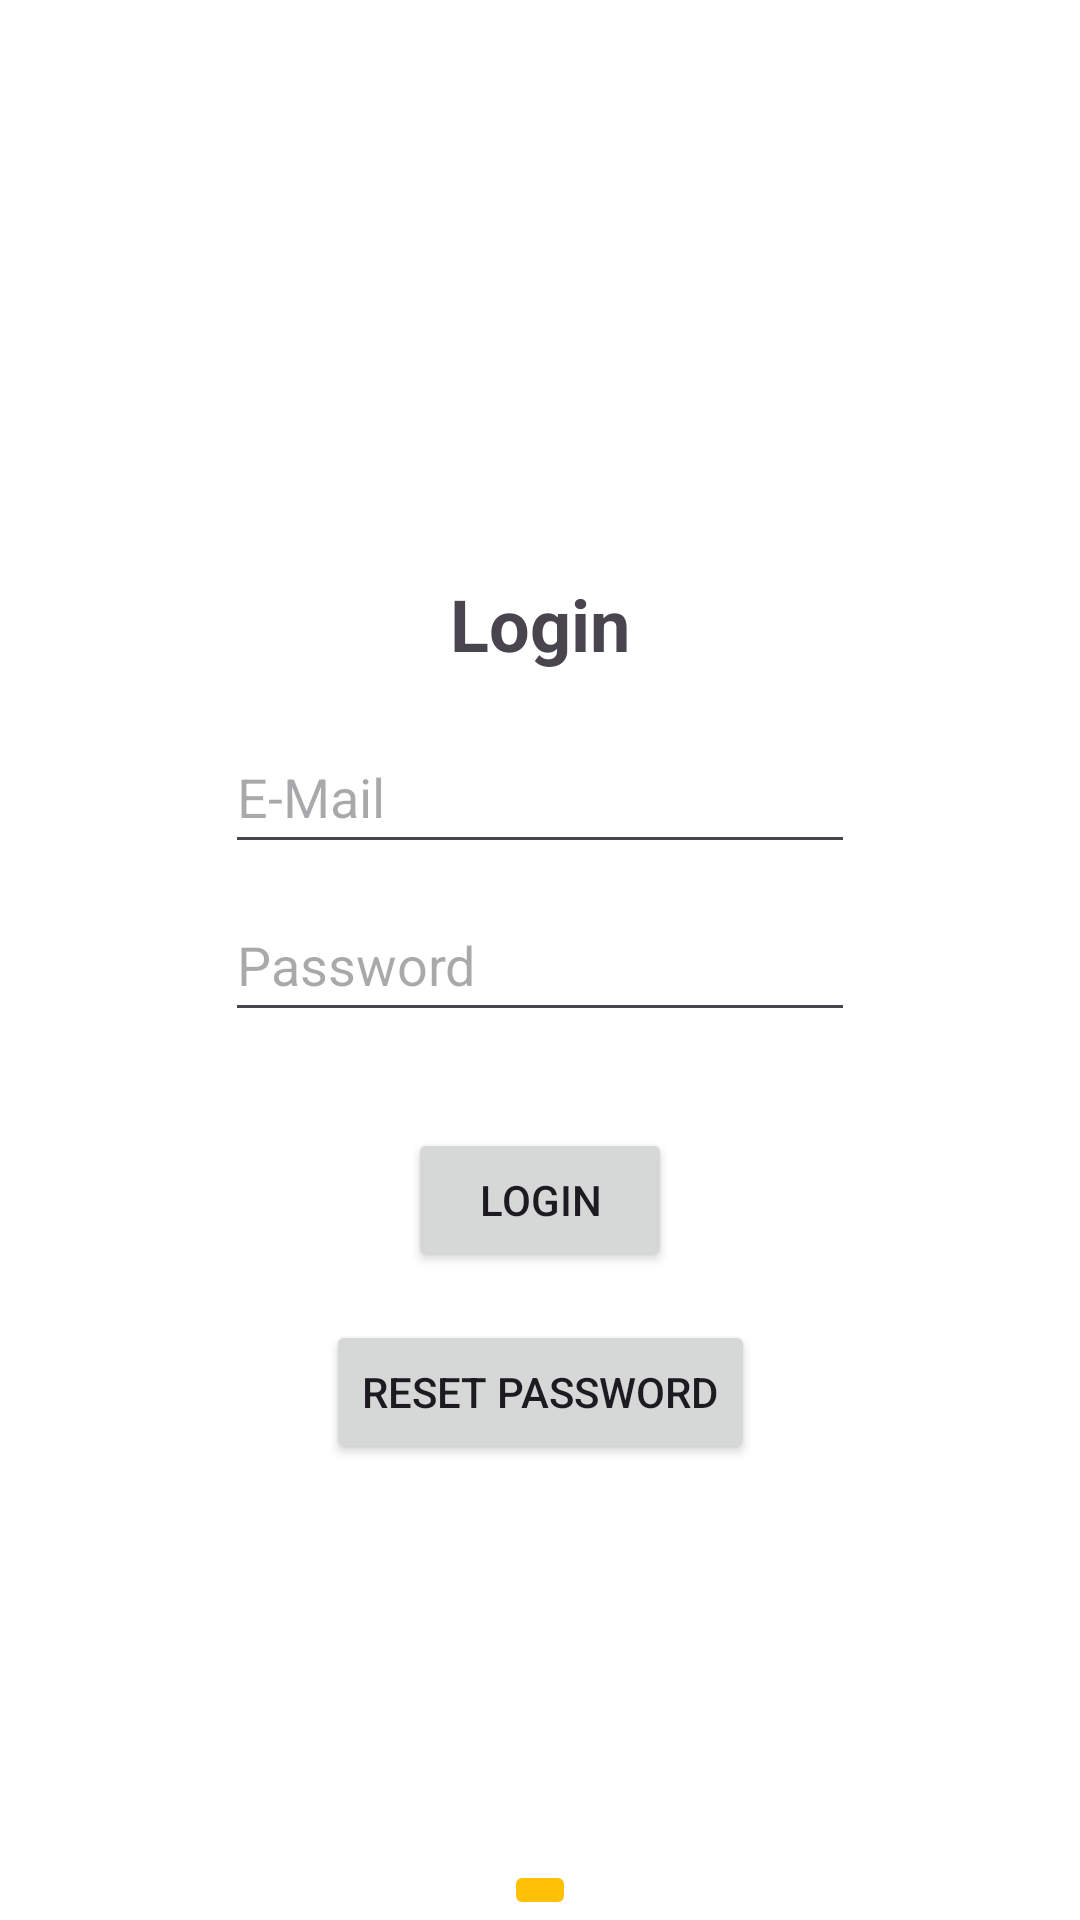

Reconstruct the res/layout file that produces this screen, plus the resources it refers to.
<!-- AndroidManifest.xml: application theme Theme.FirebaseWiederholung -->
<!-- res/layout/fragment_login.xml -->
<?xml version="1.0" encoding="utf-8"?>
<androidx.constraintlayout.widget.ConstraintLayout xmlns:android="http://schemas.android.com/apk/res/android"
    xmlns:app="http://schemas.android.com/apk/res-auto"
    xmlns:tools="http://schemas.android.com/tools"
    android:layout_width="match_parent"
    android:layout_height="match_parent">

    <Button
        android:id="@+id/bt_resetpass"
        android:layout_width="wrap_content"
        android:layout_height="wrap_content"
        android:layout_marginTop="16dp"
        android:text="Reset Password"
        app:layout_constraintEnd_toEndOf="parent"
        app:layout_constraintStart_toStartOf="parent"
        app:layout_constraintTop_toBottomOf="@+id/bt_login" />

    <TextView
        android:id="@+id/tv_login"
        android:layout_width="wrap_content"
        android:layout_height="wrap_content"
        android:layout_marginBottom="16dp"
        android:text="Login"
        android:textSize="24sp"
        android:textStyle="bold"
        app:layout_constraintBottom_toTopOf="@+id/et_email_log"
        app:layout_constraintEnd_toEndOf="parent"
        app:layout_constraintStart_toStartOf="parent" />

    <EditText
        android:id="@+id/et_email_log"
        android:layout_width="wrap_content"
        android:layout_height="48dp"
        android:layout_marginBottom="8dp"
        android:ems="10"
        android:hint="E-Mail"
        android:inputType="textEmailAddress"
        app:layout_constraintBottom_toTopOf="@+id/et_pass_log"
        app:layout_constraintEnd_toEndOf="parent"
        app:layout_constraintStart_toStartOf="parent" />

    <EditText
        android:id="@+id/et_pass_log"
        android:layout_width="wrap_content"
        android:layout_height="48dp"
        android:ems="10"
        android:hint="Password"
        android:inputType="textPassword"
        app:layout_constraintBottom_toBottomOf="parent"
        app:layout_constraintEnd_toEndOf="parent"
        app:layout_constraintStart_toStartOf="parent"
        app:layout_constraintTop_toTopOf="parent" />

    <Button
        android:id="@+id/bt_login"
        android:layout_width="wrap_content"
        android:layout_height="wrap_content"
        android:layout_marginTop="32dp"
        android:text="Login"
        app:layout_constraintEnd_toEndOf="parent"
        app:layout_constraintStart_toStartOf="parent"
        app:layout_constraintTop_toBottomOf="@+id/et_pass_log" />

    <ImageButton
        android:id="@+id/ib_home"
        android:layout_width="wrap_content"
        android:layout_height="wrap_content"
        android:backgroundTint="@color/yellow_primary"
        android:src="@drawable/baseline_home_24"
        app:layout_constraintBottom_toBottomOf="parent"
        app:layout_constraintEnd_toEndOf="parent"
        app:layout_constraintStart_toStartOf="parent" />

</androidx.constraintlayout.widget.ConstraintLayout>
<!-- resources referenced by this layout -->
<resources>
  <color name="yellow_primary">#FFC107</color>
  <style name="Theme.FirebaseWiederholung" parent="Base.Theme.FirebaseWiederholung" />
  <style name="Base.Theme.FirebaseWiederholung" parent="Theme.Material3.DayNight.NoActionBar">
          
          
          <item name="colorPrimary">@color/yellow_primary</item>
          <item name="colorPrimaryDark">@color/yellow_dark_primary</item>
          <item name="colorPrimaryVariant">@color/yellow_light_primary</item>
          <item name="colorAccent">@color/yellow_accent</item>
          <item name="colorTertiary">@color/yellow_text</item>
          <item name="android:colorBackground">#FFFFFF</item>
      </style>
  <color name="yellow_dark_primary">#FFA000</color>
  <color name="yellow_light_primary">#FFECB3</color>
  <color name="yellow_accent">#FFEB3B</color>
  <color name="yellow_text">#212121</color>
</resources>
